Run: headless pygame with SDL's dummy video driver; simulated clock (each Clock.tick advances the game by its frame time, no real sleeping); random seed 0; keys injected as events and as key.get_pressed() state; mouse plan: one left click at the window centre at the start of phase 2, then a move to the lower-right quarter at the start of phase 3.
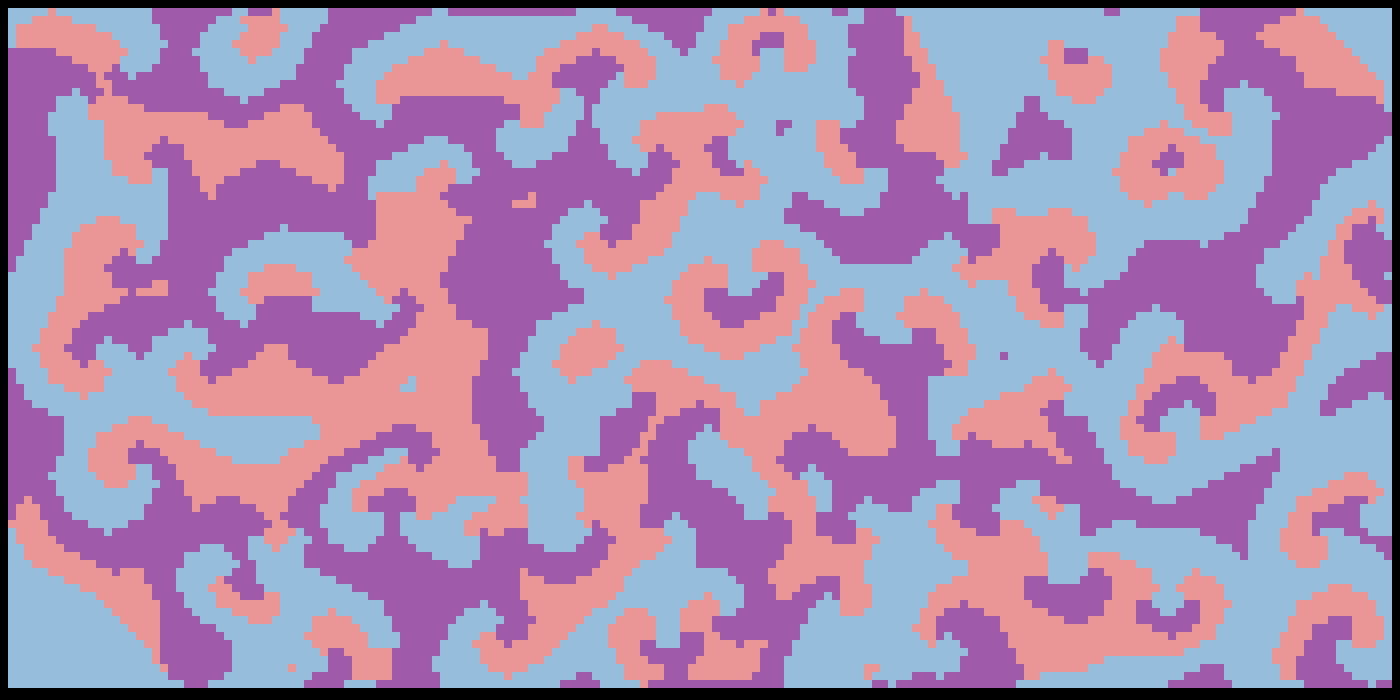
Frame 1 of 4 · flips 1–60 · no input
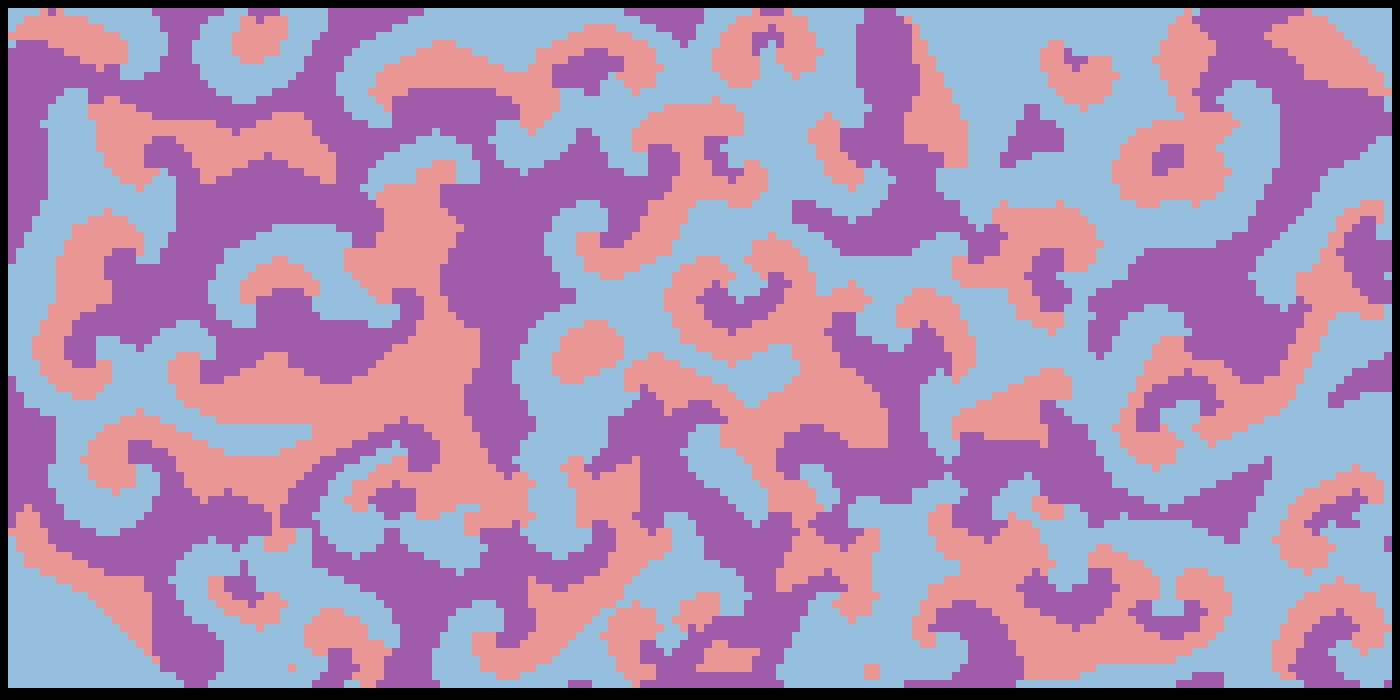
Frame 2 of 4 · flips 61–180 · clicked the window centre · tapped SPACE, RETURN · held RIGHT (→), D
Frame 3 of 4 · flips 181–300 · moved the mouse to the lower-right quarter · held DOWN (↓), S · screen unchanged from frame 2, image omitted
Frame 4 of 4 · flips 301–420 · held LEFT (←), A, UP (↑), W · screen unchanged from frame 3, image omitted

The pygame program that drew these frames:

import pygame as pg
from random import randint
from copy import deepcopy


class App:

    def __init__(self, screen_width=1400, screen_height=700, tile_size=8, fps=60, random_field=False):

        pg.init()
        self.screen_width = screen_width
        self.screen_height = screen_height
        self.screen = pg.display.set_mode([screen_width, screen_height])
        self.clock = pg.time.Clock()

        self.FPS = fps
        self.speed = 1
        self.time = 0
        self.running = True

        self.tile_size = tile_size
        self.rows, self.columns = screen_height // tile_size, screen_width // tile_size

        self.next_field = [[0 for i in range(self.columns)] for j in range(self.rows)]
        if random_field:
            self.current_field = [[randint(0, 2) for i in range(self.columns)] for j in range(self.rows)]
        else:
            self.current_field = [[0 for i in range(self.columns)] for j in range(self.rows)]

    def check_cell(self, color, x, y):
        count = 0
        prev_col = color
        col = (color + 1) % 3
        for j in range(y - 1, y + 2):
            for i in range(x - 1, x + 2):
                if self.current_field[j][i] == col:
                    count += 1
        if count >= 3:
            return col
        else:
            return prev_col

    def draw_life(self):
        for x in range(1, self.columns - 1):
            for y in range(1, self.rows - 1):
                if self.current_field[y][x] == 0:
                    color = (160, 90, 170)
                elif self.current_field[y][x] == 1:
                    color = (150, 190, 220)
                else:
                    color = (235, 150, 150)
                size = self.tile_size

                pg.draw.rect(self.screen, color, (x * size, y * size, size, size))

                if ((self.time % self.speed) == 0) and self.running:
                    self.next_field[y][x] = self.check_cell(self.current_field[y][x], x, y)

    def run(self):

        while True:

            self.screen.fill(pg.Color('black'))

            for event in pg.event.get():
                if event.type == pg.QUIT:
                    exit()
                if event.type == pg.MOUSEBUTTONDOWN:
                    self.running = not self.running

            self.draw_life()
            self.current_field = deepcopy(self.next_field)
            pg.display.flip()
            self.time += 1
            self.clock.tick(self.FPS)


app = App(random_field=True)
app.run()
